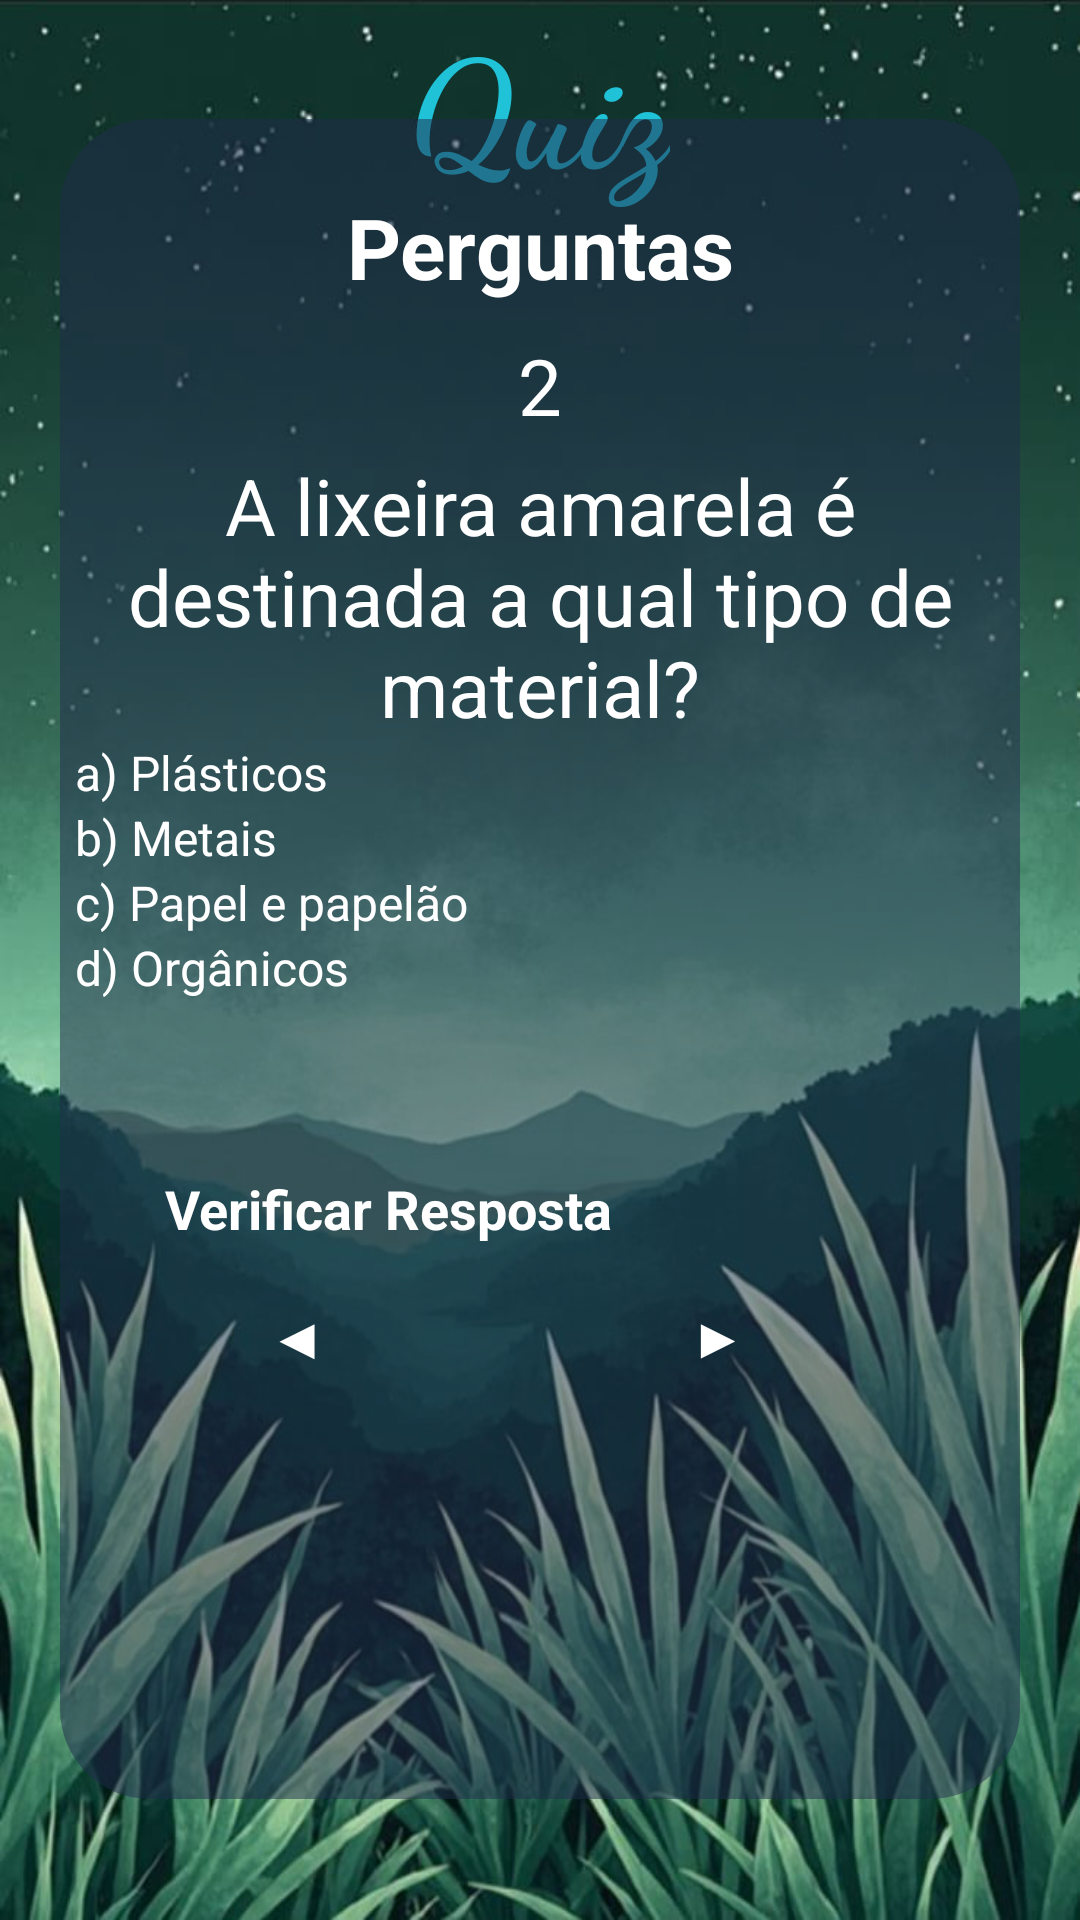

Android layout source for this screen:
<!-- AndroidManifest.xml: application theme Theme.AquaLife -->
<!-- res/layout/activity_layout_topico4_zquiz2.xml -->
<?xml version="1.0" encoding="utf-8"?>
<androidx.constraintlayout.widget.ConstraintLayout xmlns:android="http://schemas.android.com/apk/res/android"
    xmlns:app="http://schemas.android.com/apk/res-auto"
    xmlns:tools="http://schemas.android.com/tools"
    android:id="@+id/main"
    android:layout_width="match_parent"
    android:layout_height="match_parent"
    tools:context=".Topico4_zquiz2"
    android:background="@drawable/background_verde2">

    <TextView
        android:id="@+id/tvwTitleAquaLife"
        android:layout_width="wrap_content"
        android:layout_height="wrap_content"
        android:layout_centerHorizontal="true"
        android:fontFamily="cursive"
        android:text="@string/quiz"
        android:textColor="#20C2D7"
        android:textSize="50sp"
        android:textStyle="bold"
        app:layout_constraintBottom_toTopOf="@+id/containerMain"
        app:layout_constraintEnd_toEndOf="parent"
        app:layout_constraintStart_toStartOf="parent"
        app:layout_constraintTop_toTopOf="parent"
        app:layout_constraintVertical_bias="0.0"/>

    <View
        android:id="@+id/containerMain"
        android:layout_width="match_parent"
        android:layout_height="560dp"
        android:layout_marginHorizontal="20dp"
        android:background="@drawable/container_quiz"
        app:layout_constraintBottom_toBottomOf="parent"
        app:layout_constraintEnd_toEndOf="parent"
        app:layout_constraintStart_toStartOf="parent"
        app:layout_constraintTop_toTopOf="parent"
        app:layout_constraintVertical_bias="0.497" />

    <TextView
        android:id="@+id/txtTitle"
        android:layout_width="wrap_content"
        android:layout_height="wrap_content"
        android:layout_marginTop="24dp"
        android:text="@string/perguntaTitulo"
        android:textColor="@color/white"
        android:textSize="28sp"
        android:textStyle="bold"
        app:layout_constraintEnd_toEndOf="@id/containerMain"
        app:layout_constraintStart_toStartOf="@id/containerMain"
        app:layout_constraintTop_toTopOf="@id/containerMain" />

    <TextView
        android:id="@+id/txtUsername"
        android:layout_width="match_parent"
        android:layout_height="wrap_content"
        android:layout_marginHorizontal="40dp"
        android:layout_marginVertical="10dp"
        android:gravity="center"
        android:text="@string/numero2.t4"
        android:textSize="26dp"
        android:textColor="@color/white"
        app:layout_constraintEnd_toEndOf="@id/containerMain"
        app:layout_constraintStart_toStartOf="@id/containerMain"
        app:layout_constraintTop_toBottomOf="@id/txtTitle"
        tools:layout_editor_absoluteY="222dp" />



    <TextView
        android:id="@+id/txtWelcome"
        android:layout_width="match_parent"
        android:layout_height="wrap_content"
        android:layout_marginHorizontal="40dp"
        android:layout_marginVertical="5dp"
        android:text="@string/pergunta2.t4"
        android:gravity="center"
        android:textSize="26dp"
        android:textColor="@color/white"
        app:layout_constraintEnd_toEndOf="@id/containerMain"
        app:layout_constraintStart_toStartOf="@id/containerMain"
        app:layout_constraintTop_toBottomOf="@id/txtUsername"
        style="@style/Widget.MaterialComponents.TextInputLayout.OutlinedBox"/>



    <RadioGroup
        android:id="@+id/rdioGroup"
        android:layout_width="match_parent"
        android:layout_height="wrap_content"
        app:layout_constraintEnd_toEndOf="@id/containerMain"
        app:layout_constraintStart_toStartOf="@id/containerMain"
        app:layout_constraintTop_toBottomOf="@id/txtWelcome">

        <RadioButton
            android:id="@+id/rdioButton1"
            android:layout_width="match_parent"
            android:layout_height="wrap_content"
            android:onClick="respostaCorreta"
            android:text="@string/resposta1.2t4"
            android:textColor="@color/white"
            android:layout_marginHorizontal="25dp"
            android:textSize="16sp"
            app:buttonTint="@color/blue"
            app:layout_constraintEnd_toEndOf="@id/containerMain"
            app:layout_constraintStart_toStartOf="@id/containerMain"
            app:layout_constraintTop_toBottomOf="@id/txtWelcome" />

        <RadioButton
            android:id="@+id/rdioButton2"
            android:layout_width="match_parent"
            android:layout_height="wrap_content"
            android:onClick="respostaCorreta"
            android:text="@string/resposta2.2t4"
            android:textColor="@color/white"
            android:layout_marginHorizontal="25dp"
            android:textSize="16sp"
            app:buttonTint="@color/blue"
            app:layout_constraintEnd_toEndOf="@id/containerMain"
            app:layout_constraintStart_toStartOf="@id/containerMain"
            app:layout_constraintTop_toBottomOf="@id/rdioButton1" />

        <RadioButton
            android:id="@+id/rdioButton3"
            android:layout_width="match_parent"
            android:layout_height="wrap_content"
            android:onClick="respostaCorreta"
            android:text="@string/resposta3.2t4"
            android:textColor="@color/white"
            android:layout_marginHorizontal="25dp"
            android:textSize="16sp"
            app:buttonTint="@color/blue"
            app:layout_constraintEnd_toEndOf="@id/containerMain"
            app:layout_constraintStart_toStartOf="@id/containerMain"
            app:layout_constraintTop_toBottomOf="@id/rdioButton2" />

        <RadioButton
            android:id="@+id/rdioButton4"
            android:layout_width="match_parent"
            android:layout_height="wrap_content"
            android:onClick="respostaCorreta"
            android:text="@string/resposta4.2t4"
            android:textColor="@color/white"
            android:layout_marginHorizontal="25dp"
            android:textSize="16sp"
            app:buttonTint="@color/blue"
            app:layout_constraintEnd_toEndOf="@id/containerMain"
            app:layout_constraintStart_toStartOf="@id/containerMain"
            app:layout_constraintTop_toBottomOf="@id/rdioButton3" />
    </RadioGroup>

    <androidx.appcompat.widget.AppCompatButton
        android:id="@+id/btnCheck"
        android:layout_width="match_parent"
        android:layout_height="wrap_content"
        android:layout_marginHorizontal="40dp"
        android:padding="15sp"
        android:layout_marginTop="0sp"
        android:text="@string/verificarResposta"
        android:background="@drawable/background_button_selector"
        android:enabled="true"
        android:textColor="@color/white"
        android:textSize="18sp"
        android:textStyle="bold"
        app:cornerRadius="30dp"
        app:layout_constraintVertical_bias="0.2"
        app:layout_constraintBottom_toBottomOf="@id/containerMain"
        app:layout_constraintEnd_toEndOf="@id/containerMain"
        app:layout_constraintStart_toStartOf="@id/containerMain"
        app:layout_constraintTop_toBottomOf="@id/rdioGroup" />

    <androidx.appcompat.widget.AppCompatButton
        android:id="@+id/btnContinue"
        android:layout_width="match_parent"
        android:layout_height="wrap_content"
        android:layout_marginHorizontal="140dp"
        android:layout_marginTop="85dp"
        android:layout_marginEnd="80dp"
        android:layout_marginStart="215dp"
        android:background="@drawable/background_button_selector"
        android:enabled="true"
        android:padding="15sp"
        android:text="@string/setaAvancar"
        android:textColor="@color/white"
        android:textSize="18sp"
        android:textStyle="bold"
        app:cornerRadius="30dp"
        app:layout_constraintTop_toBottomOf="@id/rdioGroup"  />

    <androidx.appcompat.widget.AppCompatButton
        android:id="@+id/btnVoltar"
        android:layout_width="match_parent"
        android:layout_height="wrap_content"
        android:layout_marginHorizontal="140dp"
        android:layout_marginTop="85dp"
        android:layout_marginEnd="220dp"
        android:layout_marginStart="75dp"
        android:background="@drawable/background_button_selector"
        android:enabled="true"
        android:padding="15sp"
        android:text="@string/setaVoltar"
        android:textColor="@color/white"
        android:textSize="18sp"
        android:textStyle="bold"
        app:cornerRadius="30dp"
        app:layout_constraintTop_toBottomOf="@id/rdioGroup" />


</androidx.constraintlayout.widget.ConstraintLayout>
<!-- resources referenced by this layout -->
<resources>
  <color name="blue">#29A0FF</color>
  <color name="white">#FFFFFFFF</color>
  <!-- drawable background_button_selector (drawable) -->
  <?xml version="1.0" encoding="utf-8"?>
  <selector xmlns:android="http://schemas.android.com/apk/res/android">
  
      <item android:state_enabled="false" android:drawable="@drawable/background_button_disabled"/>
      <item android:state_enabled="true" android:drawable="@drawable/background_button_enabled"/>
  
  
  
  
  </selector>
  <!-- drawable background_verde2: png bitmap (drawable, 635683 bytes) -->
  <!-- drawable container_quiz (drawable) -->
  <?xml version="1.0" encoding="utf-8"?>
  <shape xmlns:android="http://schemas.android.com/apk/res/android"
      android:shape="rectangle">
  
      <solid android:color="@color/darker_blue"/>
      <corners android:radius="30dp"/>
  </shape>
  <string name="numero2.t4">2</string>
  <string name="pergunta2.t4">A lixeira amarela é destinada a qual tipo de material?</string>
  <string name="perguntaTitulo">Perguntas</string>
  <string name="quiz">Quiz</string>
  <string name="resposta1.2t4">a) Plásticos</string>
  <string name="resposta2.2t4">b) Metais</string>
  <string name="resposta3.2t4">c) Papel e papelão</string>
  <string name="resposta4.2t4">d) Orgânicos</string>
  <string name="setaAvancar">▶</string>
  <string name="setaVoltar">◀</string>
  <string name="verificarResposta">Verificar Resposta</string>
  <!-- drawable background_button_disabled (drawable) -->
  <?xml version="1.0" encoding="utf-8"?>
  <shape xmlns:android="http://schemas.android.com/apk/res/android"
       android:shape="rectangle">
  
       <solid android:color="@color/gray"/>
       <corners android:radius="30dp"/>
       <stroke android:color="@color/blue" android:width="1dp"/>
  
  
  </shape>
  <color name="darker_blue">#80212C4D</color>
  <color name="gray">#A49E9E</color>
</resources>
